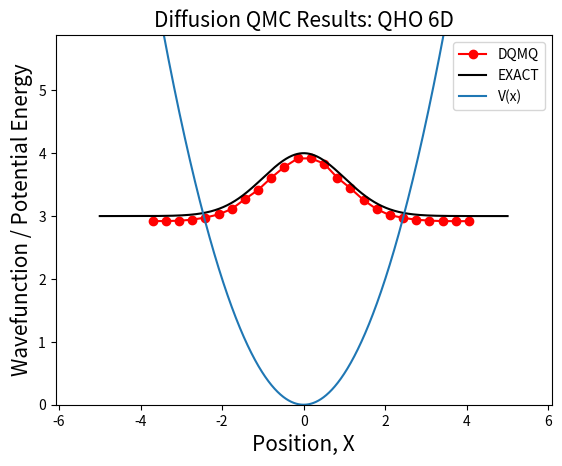

Write the Python code that produced this figure.
import numpy as np
from matplotlib import pyplot as plt
from scipy.interpolate import interp1d

def V(x, omega, model):
    if ( len(x.shape) == 2 ):
        x2 = np.einsum("wd,wd->w", x, x)
    else:
        x2 = x**2
    
    if ( model == "QHO" ):
        return 0.5 * omega**2 * x2 # Quantum Harmonic Oscillator



def DMC(num_walkers, num_steps, time_step, coupling, omega, E_TRIAL, dimension, model):

    # Initialize positions of the walkers
    positions = (np.random.uniform(size=(num_walkers,dimension))*2-1)*2

    # Initialize the weights of the walkers
    weights = np.ones(num_walkers)

    for step in range(num_steps):
        # Propagate the walkers
        positions += np.random.normal(0, 1, size=(len(positions), dimension))*np.sqrt(2*coupling*time_step)

        # Compute the potential energy for each walker
        potential_energies = V(positions, omega, model)

        # Compute the weights of the walkers
        alpha = 0.1 # Arbitrary parameter
        E_TRIAL = E_TRIAL + alpha * np.log( num_walkers / len(positions) )
        weights = np.exp(-time_step * (potential_energies - E_TRIAL))
        #print( "E Trial:", round(E_TRIAL,4), num_walkers, len(positions) )

        # Evaluate q = s + r
        s        = np.zeros(( len(weights) ), dtype=int)
        RAND     = np.random.uniform(size=len(positions))
        IND_ZERO = weights < RAND  # s --> 0
        IND_2    = weights - 1 > RAND # s --> 2
        s[ IND_ZERO ]  = -1 # Set to dummy labels
        s[ IND_2 ]     = -2 # Set to dummy labels
        s[ s == 0 ]    = 1 # Keep these
        s[ IND_ZERO ]  = 0 # Kill these
        s[ IND_2 ]     = 2 # Duplicate these

        if ( np.sum( s ) < 1 ):
            print( "WARNING !!!!" )
            print( "Number of walkers went to zero..." )
            exit()

        positions = np.repeat( positions, s, axis=0 )

        if ( step % 500 == 0 ):
            print ( f"Step = {step}, N = {len(positions)}" )
    return positions

# Parameters
num_walkers = 5000
num_steps = 500
time_step = 0.01
coupling = 0.5
omega = 1.0
E_TRIAL = 0.5
dimension = 6
model = "QHO" # "QHO"

# Run the DMC simulation for GS
positions = DMC(num_walkers, num_steps, time_step, coupling, omega, E_TRIAL, dimension, model)

# Print the results
print("\n\tNumber of Walkers:", len(positions))
print("\tAverage position:", np.average( positions, axis=0 ))
E_AVE = np.average( V(positions,omega, model), axis=0 )
E_STD = np.var( V(positions,omega, model), axis=0 )
print("\tAverage energy: %1.4f (%1.4f)" % (E_AVE,E_STD) )

# DMQ Result
PSI_0_DMQ, EDGES = np.histogram( positions[:,:].flatten(), bins=25 )
EDGES = (EDGES[:-1] + EDGES[1:])/2
PSI_0_DMQ = PSI_0_DMQ / np.linalg.norm( PSI_0_DMQ )

# Exact Result
if ( model == "QHO" ):
    E_EXACT = 0.500 * dimension
    X = np.linspace( -5,5,2000 )
    PSI_0_EXACT = np.exp( -X**2 / 2 ) + E_EXACT

# Compute Observables with DQMC Wavefunction
NX = len(EDGES)
dX = EDGES[1] - EDGES[0]
AVE_X  = np.sum( EDGES    * PSI_0_DMQ**2 ) * dX
AVE_X2 = np.sum( EDGES**2 * PSI_0_DMQ**2 ) * dX
print( "\t<x> = %1.4f, <x^2> = %1.4f, <x^2>-<x>^2 = %1.4f" % (AVE_X, AVE_X2, AVE_X2 - AVE_X**2 ) )
# Centered DFT for <p> and <p^2>
n, m   = np.arange(NX).reshape( (-1,1) ), np.arange(NX).reshape( (1,-1) )
W      = np.exp( -2j*np.pi * (m-NX//2) * (n-NX//2) / NX )
f_k    = (W @ PSI_0_DMQ).real * dX / np.sqrt( 2 * np.pi )
kmax   = 1 / 2 / dX # This is not angular frequency
k      = np.linspace( -kmax, kmax, NX )
dk     = k[1] - k[0]
AVE_P  = np.sum( k    * f_k**2 ) * dX
AVE_P2 = np.sum( k**2 * f_k**2 ) * dX
print( "\t<p> = %1.4f, <p^2> = %1.4f, <p^2>-<p>^2 = %1.4f" % (AVE_P, AVE_P2, AVE_P2 - AVE_P**2 ) )

# Plot the Results
plt.plot( EDGES, PSI_0_DMQ / np.max(PSI_0_DMQ) + E_AVE, "-o", c="red", label="DQMQ" )
plt.plot( X, PSI_0_EXACT, "-", c="black", label="EXACT" )
plt.plot( X, V(X,omega,model), label="V(x)" )
plt.legend()
MAX_X = np.max( [abs(EDGES[0]),abs(EDGES[-1])] )
plt.xlim( -MAX_X*1.5,MAX_X*1.5)
plt.ylim( 0, 1.5*(np.max(PSI_0_DMQ / np.max(PSI_0_DMQ)) + E_AVE) )
plt.xlabel("Position, X",fontsize=15)
plt.ylabel("Wavefunction / Potential Energy",fontsize=15)
plt.title(f"Diffusion QMC Results: {model} {dimension}D",fontsize=15)
plt.savefig("WAVEFUNCTION.jpg",dpi=300)

print("\n")